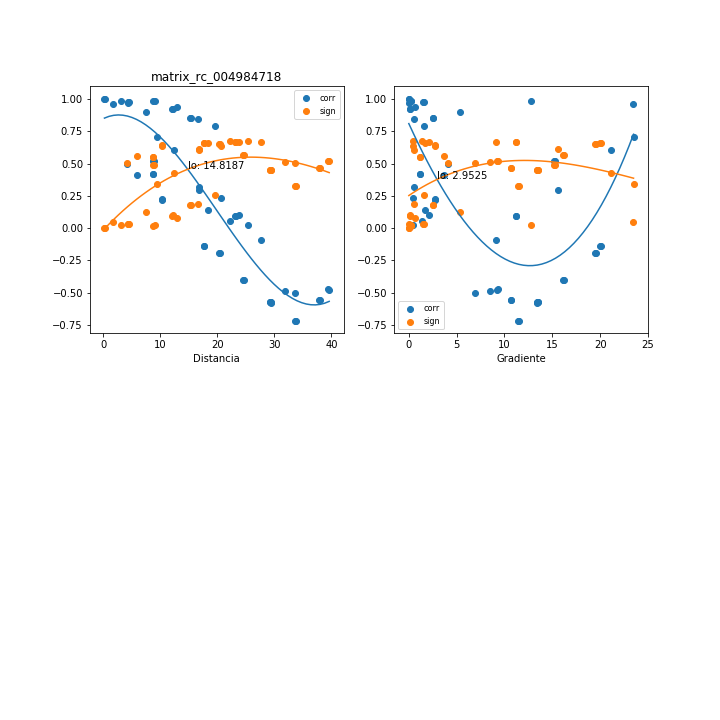

The data file committed next to this chart (first rows):
, mx_co, mx_di, mx_gr, mx_si
0, 0.9634, 1.66, 23.47, 0.04843
1, 0.4159, 5.883, 3.667, 0.5578
2, 0.1383, 18.37, 1.653, 0.6616
3, 0.2217, 10.4, 2.74, 0.6413
4, 0.2231, 10.32, 2.762, 0.6409
5, 0.05319, 22.27, 1.363, 0.6726
6, 0.02768, 25.41, 0.4119, 0.674
7, -0.4755, 39.62, 9.242, 0.522
8, -0.4744, 39.44, 9.285, 0.5227
9, -0.5043, 33.58, 6.887, 0.5029
10, 0.5002, 4.226, 4.115, 0.5057
11, 0.3197, 16.83, 0.5113, 0.6055
12, 0.4202, 8.751, 1.196, 0.5554
13, 0.4218, 8.664, 1.208, 0.5545
14, 0.237, 20.68, 0.4162, 0.6366
15, 0.1036, 23.8, 2.077, 0.6672
16, -0.5543, 37.97, 10.67, 0.4672
17, -0.5533, 37.78, 10.72, 0.468
18, -0.4843, 31.93, 8.464, 0.5163
19, 0.9374, 12.91, 0.6801, 0.08179
20, 0.9756, 4.534, 1.528, 0.03257
21, 0.9761, 4.439, 1.561, 0.03182
22, 0.8494, 16.58, 0.5297, 0.1879
23, 0.7891, 19.67, 1.629, 0.2545
24, -0.7167, 33.81, 11.47, 0.3281
25, -0.7154, 33.63, 11.53, 0.3293
26, -0.09467, 27.7, 9.127, 0.6684
27, 0.9848, 8.787, 0.2113, 0.02037
28, 0.9842, 9.046, 0.2052, 0.02118
29, 0.974, 4.404, 0.0, 0.03463
30, 0.9033, 7.558, 5.401, 0.1241
31, -0.4002, 24.61, 16.11, 0.5665
32, -0.3981, 24.48, 16.2, 0.5676
33, 0.293, 16.78, 15.59, 0.6166
34, 1, 0.3419, 0.0, 9.15943248697384e-06
35, 0.9248, 12.15, 0.1528, 0.09763
36, 0.8573, 15.18, 2.566, 0.1788
37, -0.573, 29.49, 13.38, 0.453
38, -0.5711, 29.31, 13.46, 0.4545
39, 0.09841, 23.19, 11.21, 0.6679
40, 0.9236, 12.33, 0.1505, 0.09912
41, 0.856, 15.35, 2.539, 0.1803
42, -0.5759, 29.49, 13.38, 0.4508
43, -0.574, 29.31, 13.47, 0.4522
44, 0.0952, 23.27, 11.17, 0.6684
45, 0.9838, 3.198, 12.76, 0.02172
46, -0.1939, 20.41, 19.43, 0.6491
47, -0.191, 20.29, 19.55, 0.6499
48, 0.6051, 12.39, 21.11, 0.4275
49, -0.141, 17.76, 20.03, 0.6611
50, -0.1378, 17.66, 20.15, 0.6617
51, 0.7054, 9.398, 23.5, 0.3389
52, 1, 0.2304, 0.0, 1.3721010665865758e-06
53, 0.5206, 8.864, 15.22, 0.4917
54, 0.5246, 8.819, 15.3, 0.4888
